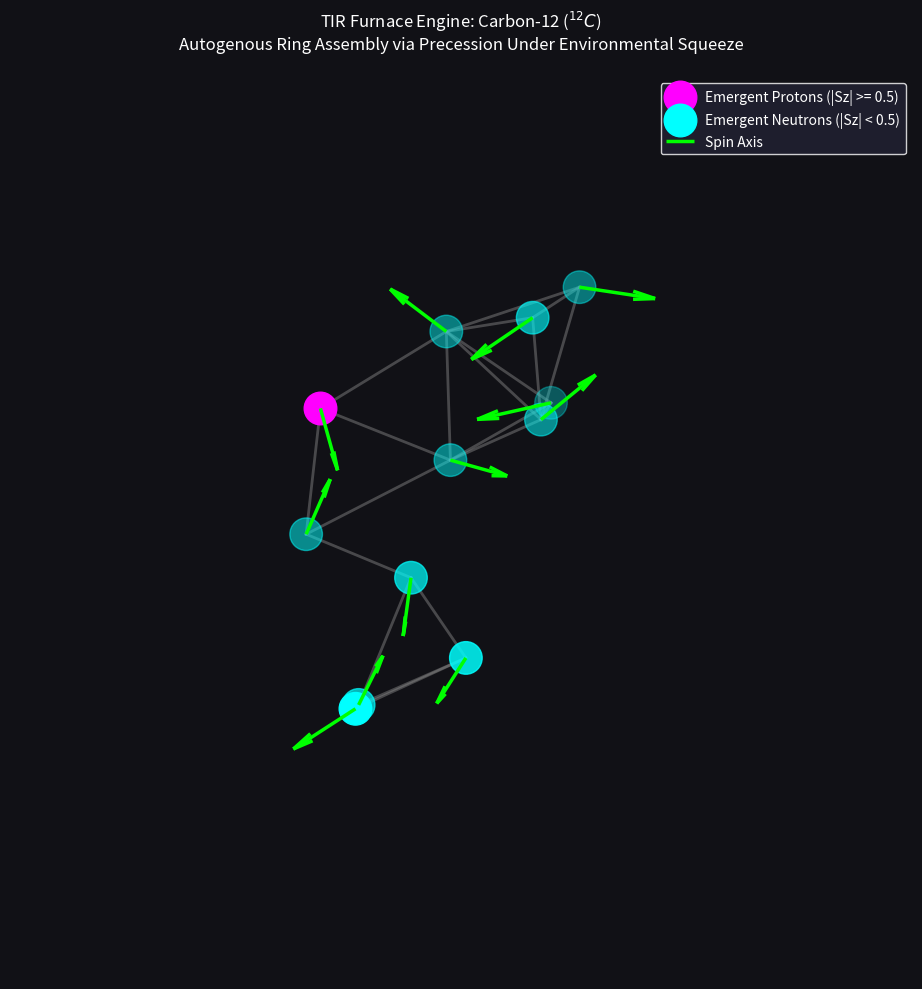

The script that saved this image:
import numpy as np
from scipy.optimize import minimize
import matplotlib.pyplot as plt

class StellarSqueezeSolver:
    def __init__(self, target_radius=2.0):
        self.r_target = target_radius

    def unpack_state(self, params, N):
        P = params[0:N*3].reshape(N, 3)     
        S_raw = params[N*3:N*6].reshape(N, 3) 
        S_norms = np.linalg.norm(S_raw, axis=1, keepdims=True) + 1e-9
        S = S_raw / S_norms # Enforce the absolute velocity budget limit (c)
        return P, S

    def evaluate_impedance(self, params, N):
        """ Identity-free fluid impedance: forces are purely orientation-dependent """
        P, S = self.unpack_state(params, N)
        total_impedance = 0.0

        # TERM 1: Close-Range Boundary Packing (Rule 1a)
        for i in range(N):
            distances = [np.linalg.norm(P[i] - P[j]) for j in range(N) if i != j]
            distances = np.sort(distances)
            for d in distances[:3]: 
                total_impedance += 15.0 * (d - self.r_target)**2

        # TERM 2: Long-Range Macro-Entrainment (Rule 1b - Gravity Sink)
        for i in range(N):
            for j in range(i+1, N):
                dist = np.linalg.norm(P[i] - P[j])
                total_impedance -= 8.0 / (dist + 0.1)

        # TERM 3: ORIENTATION-DRIVEN COULOMB CLASH (Rule 2)
        # Equatorial charge is determined strictly by the vertical projection of the spin vector.
        q = np.abs(S[:, 2]) # 1.0 if upright, 0.0 if tilted flat into the horizon
        for i in range(N):
            for j in range(i+1, N):
                dist = np.linalg.norm(P[i] - P[j])
                # Clash only ignites if BOTH axes are vertically aligned to project active equators
                total_impedance += 7.5 * (q[i] * q[j]) / (dist + 0.1)

        # TERM 4: Kinematic Co-Shear (Rule 3 - Boundary Gear-Meshing)
        for i in range(N):
            for j in range(i+1, N):
                r_vec = P[i] - P[j]
                d = np.linalg.norm(r_vec)
                if d < self.r_target * 1.5: # Contact threshold
                    r_hat = r_vec / (d + 1e-9)
                    shear_clash = np.cross(S[i] + S[j], r_hat)
                    total_impedance += 6.0 * np.linalg.norm(shear_clash)**2

        # System Anchor
        total_impedance += np.linalg.norm(np.mean(P, axis=0))**2
        return total_impedance

    def solve_autogenous_alpha(self):
        """ Stage 1: 4 identical cores find their native tetrahedral spin-balance """
        print("STAGE 1: Condensing 4 identical fluid loops into native Alpha template...")
        np.random.seed(42)
        initial_4body = np.random.uniform(-1.0, 1.0, 24)
        res = minimize(lambda x: self.evaluate_impedance(x, 4), initial_4body, method='BFGS')
        P_alpha, S_alpha = self.unpack_state(res.x, 4)
        P_alpha -= np.mean(P_alpha, axis=0)
        return P_alpha, S_alpha

    def scatter_squeezed_clones(self, P_alpha, S_alpha):
        """ Stage 2: Imposing the Stellar Furnace (Tight 3D spatial confinement) """
        print("STAGE 2: Simulating Stellar Squeeze (Random orientations, but compressed space)...")
        c12_guess_P = []
        c12_guess_S = []
        
        np.random.seed(112) # Scrambled layout seed
        
        for cluster_idx in range(3):
            # THE STELLAR SQUEEZE: Tight translation window forces perimeters to overlap
            translation = np.random.uniform(-1.1, 1.1, 3)
            
            # 100% Randomized 3D tumbles (Zero angular alignment template)
            angles = np.random.uniform(0, 2 * np.pi, 3)
            c = np.cos(angles)
            s = np.sin(angles)
            
            R_x = np.array([[1, 0, 0], [0, c[0], -s[0]], [0, s[0], c[0]]])
            R_y = np.array([[c[1], 0, s[1]], [0, 1, 0], [-s[1], 0, c[1]]])
            R_z = np.array([[c[2], -s[2], 0], [s[2], c[2], 0], [0, 0, 1]])
            R_3d = R_z @ R_y @ R_x
            
            for i in range(4):
                c12_guess_P.append(R_3d @ P_alpha[i] + translation)
                c12_guess_S.append(R_3d @ S_alpha[i])
                
        return np.concatenate([np.array(c12_guess_P).flatten(), np.array(c12_guess_S).flatten()])

    def solve_carbon12(self):
        P_alpha, S_alpha = self.solve_autogenous_alpha()
        squeezed_seed = self.scatter_squeezed_clones(P_alpha, S_alpha)
        
        print("STAGE 3: Unleashing identity-free 12-body relaxation under compression...")
        res = minimize(lambda x: self.evaluate_impedance(x, 12), squeezed_seed, method='BFGS', 
                       options={'maxiter': 4000, 'disp': False})
        
        P_final, S_final = self.unpack_state(res.x, 12)
        print(f"Squeeze Relaxation Complete. Final Impedance: {res.fun:.4f}")
        return P_final, S_final

# --- PLOT THE RELAXED MATRIX ---
if __name__ == "__main__":
    solver = StellarSqueezeSolver()
    P, S = solver.solve_carbon12()
    
    fig = plt.figure(figsize=(12, 10), facecolor='#111116')
    ax = fig.add_subplot(111, projection='3d')
    ax.set_facecolor('#111116')
    
    # Trace relaxed structural mesh lines
    for i in range(12):
        for j in range(i+1, 12):
            dist = np.linalg.norm(P[i] - P[j])
            if dist < 2.4:
                ax.plot([P[i, 0], P[j, 0]], [P[i, 1], P[j, 1]], [P[i, 2], P[j, 2]], 
                        color='gray', linestyle='-', alpha=0.5, linewidth=2)

    # DYNAMIC IDENTIFICATION: Deduced solely from final optimized spatial precession
    final_charges = np.abs(S[:, 2])
    proton_indices = np.where(final_charges >= 0.5)[0]
    neutron_indices = np.where(final_charges < 0.5)[0]
    
    if len(proton_indices) > 0:
        ax.scatter(P[proton_indices, 0], P[proton_indices, 1], P[proton_indices, 2], 
                   s=550, c='magenta', label='Emergent Protons (|Sz| >= 0.5)', depthshade=True)
    if len(neutron_indices) > 0:
        ax.scatter(P[neutron_indices, 0], P[neutron_indices, 1], P[neutron_indices, 2], 
                   s=550, c='cyan', label='Emergent Neutrons (|Sz| < 0.5)', depthshade=True)

    # Plot gyroscopic vector headings
    ax.quiver(P[:, 0], P[:, 1], P[:, 2], S[:, 0], S[:, 1], S[:, 2], length=1.1, color='lime', linewidth=2.5, label='Spin Axis')

    ax.set_title("TIR Furnace Engine: Carbon-12 ($^{12}C$)\nAutogenous Ring Assembly via Precession Under Environmental Squeeze", color='white', pad=20)
    ax.set_xlim([-4, 4]); ax.set_ylim([-4, 4]); ax.set_zlim([-4, 4]); ax.axis('off')
    ax.legend(facecolor='#222233', edgecolor='white', labelcolor='white')
    plt.tight_layout()
    plt.show()
